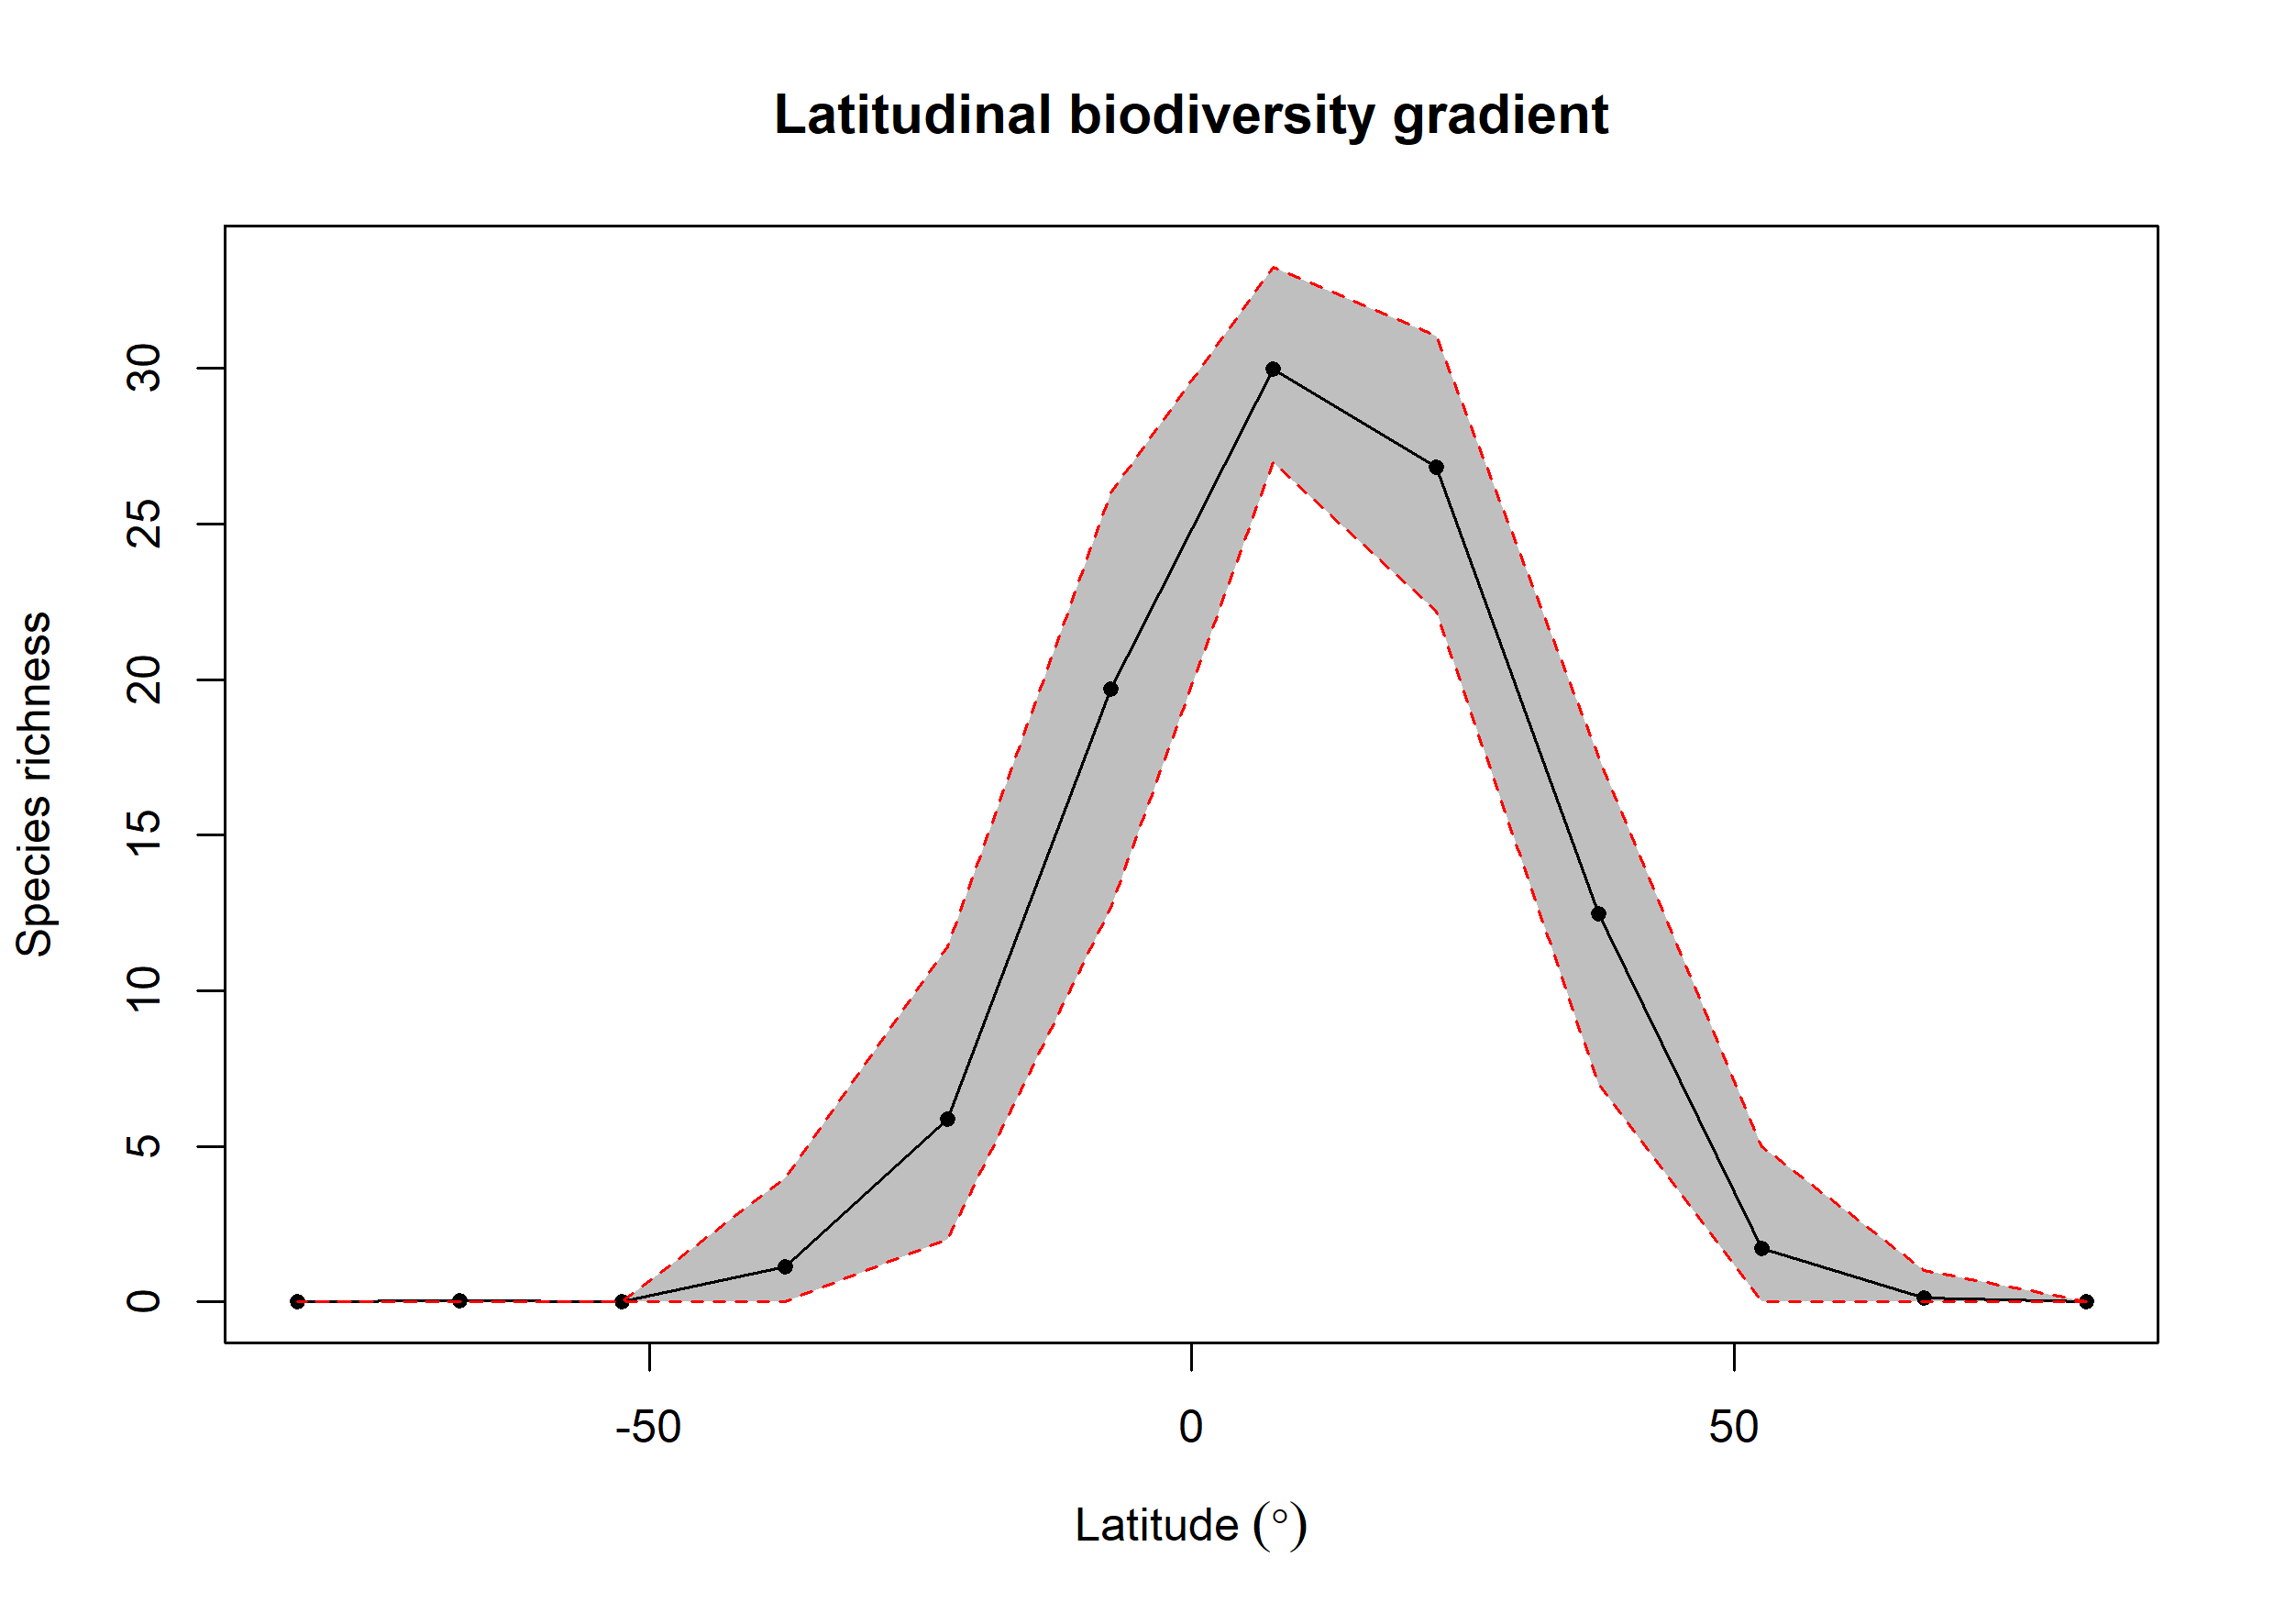

The file beside this chart, header and first rows:
bin, max, min, mid, hemisphere, mean_richness, CI.Lower, CI.Upper
1, 90, 75, 82.5, N, 0.01, 0, 0
2, 75, 60, 67.5, N, 0.13, 0, 1
3, 60, 45, 52.5, N, 1.73, 0, 5
4, 45, 30, 37.5, N, 12.47, 6.997, 17.52
5, 30, 15, 22.5, N, 26.82, 22.2, 31.05
6, 15, 0, 7.5, N, 29.99, 26.97, 33.26
7, 0, -15, -7.5, S, 19.7, 12.67, 25.99
8, -15, -30, -22.5, S, 5.876, 2, 11.4
9, -30, -45, -37.5, S, 1.13, 0, 4
10, -45, -60, -52.5, S, NA, NA, NA
11, -60, -75, -67.5, S, 0.03, 0, 0
12, -75, -90, -82.5, S, NA, NA, NA
